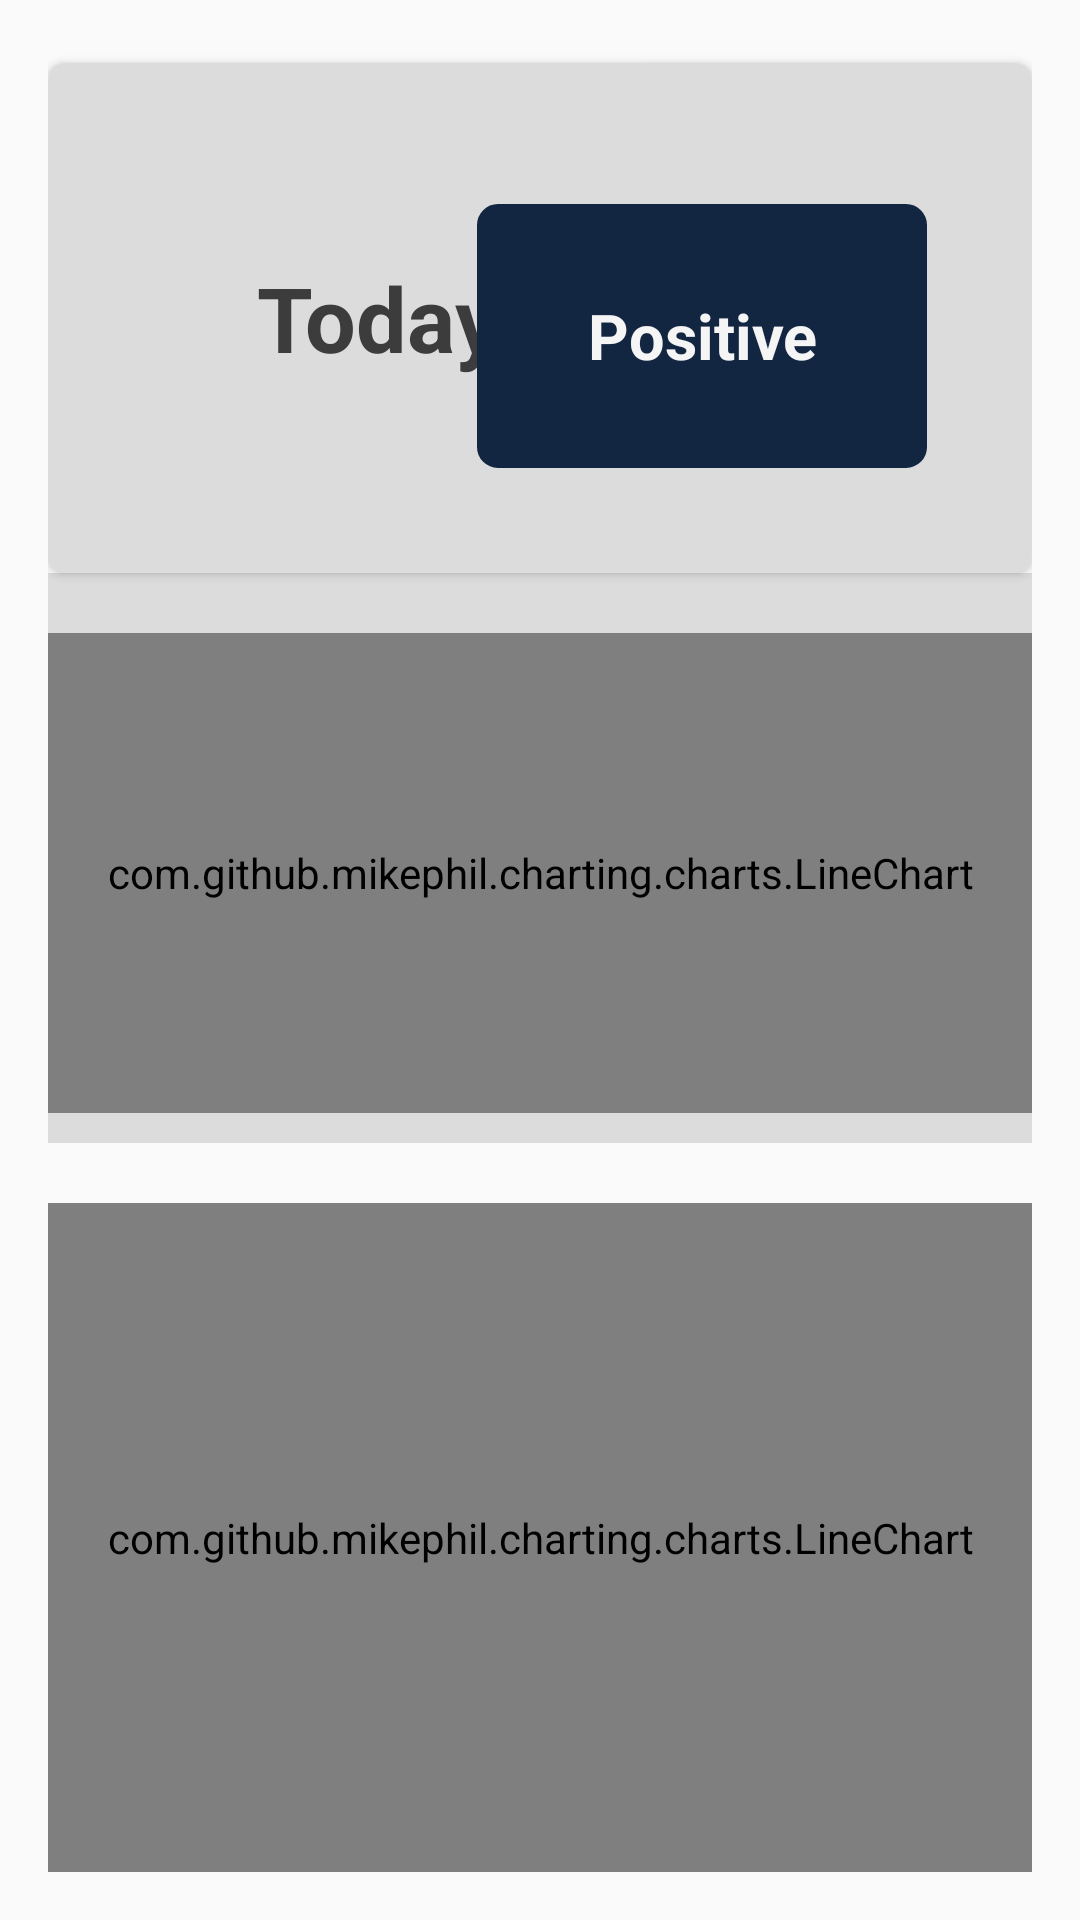

Here is an Android app screen rendered from its layout file. Give the layout XML and the strings, colors and styles it references.
<!-- AndroidManifest.xml: application theme AppTheme -->
<!-- res/layout/fragment_raport.xml -->
<?xml version="1.0" encoding="utf-8"?>
<RelativeLayout xmlns:android="http://schemas.android.com/apk/res/android"
    xmlns:tools="http://schemas.android.com/tools"
    xmlns:app="http://schemas.android.com/apk/res-auto"
    android:layout_width="match_parent"
    android:layout_height="match_parent"
    tools:context=".ui.statistics.StatisticsFragment"
    android:padding="16dp">

        <androidx.cardview.widget.CardView
            android:id="@+id/cw_summary"
            android:layout_width="match_parent"
            android:layout_height="170dp"
            android:layout_centerHorizontal="true"
            app:cardCornerRadius="6dp"
            app:cardBackgroundColor="@color/colorLightGrey2"
            android:layout_marginTop="5dp"
            android:padding="16dp"
            >
            <RelativeLayout
                android:id="@+id/rl_content"
                android:layout_width="match_parent"
                android:layout_height="match_parent"
                android:background="@color/colorLightGrey3"
                android:padding="35dp"
                >
                <TextView
                    android:id="@+id/tv_label_summary"
                    android:layout_width="150dp"
                    android:layout_height="match_parent"
                    android:text="Today"
                    android:gravity="center"
                    android:textColor="@color/colorTextDark"
                    android:textSize="30sp"
                    android:textStyle="bold"
                    />

                <TextView
                    android:id="@+id/tv_summary"
                    android:layout_width="150dp"
                    android:layout_height="match_parent"
                    android:layout_alignParentEnd="true"
                    android:text="Positive"
                    android:textColor="@color/colorLight"
                    android:textSize="21sp"
                    android:textStyle="bold"
                    android:layout_marginTop="12dp"
                    android:background="@drawable/button_primary_style"
                    android:gravity="center"
                    />

            </RelativeLayout>
        </androidx.cardview.widget.CardView>

    <RelativeLayout
        android:id="@+id/rl_today_chart"
        android:layout_width="wrap_content"
        android:layout_height="wrap_content"
        android:layout_below="@id/cw_summary"
        android:background="@color/colorLightGrey3">
        <com.github.mikephil.charting.charts.LineChart
            android:id="@+id/lineChartViewToday"
            android:layout_width="match_parent"
            android:layout_height="160dp"
            android:layout_marginTop="20dp"
            android:layout_marginBottom="10dp"
            />

    </RelativeLayout>


    <com.github.mikephil.charting.charts.LineChart
        android:id="@+id/lineChartViewWeek"
        android:layout_width="match_parent"
        android:layout_height="match_parent"
        android:layout_below="@id/rl_today_chart"
        android:layout_marginTop="20dp"
    >
</com.github.mikephil.charting.charts.LineChart>



</RelativeLayout>
<!-- resources referenced by this layout -->
<resources>
  <color name="colorLight">#F5F5F5</color>
  <color name="colorLightGrey2">#F9F9F9</color>
  <color name="colorLightGrey3">#DCDCDC</color>
  <color name="colorTextDark">#3C3C3C</color>
  <!-- drawable button_primary_style (drawable) -->
  <?xml version="1.0" encoding="utf-8"?>
  <selector xmlns:android="http://schemas.android.com/apk/res/android">
  
      <item android:state_pressed="true" >
          <shape xmlns:android="http://schemas.android.com/apk/res/android" >
              <stroke android:width="2dp" android:color="@color/colorLight" />
              <solid android:color="@color/colorLight" />
              <corners android:radius="6dp"></corners>
          </shape>
      </item>
      <item android:state_enabled="true" >
  
          <shape xmlns:android="http://schemas.android.com/apk/res/android" >
              <stroke android:width="2dp" android:color="@color/colorPrimary" />
              <solid android:color="@color/colorPrimary" />
              <corners android:radius="6dp"></corners>
          </shape>
      </item>
  </selector>
  <style name="AppTheme" parent="Theme.AppCompat.Light.DarkActionBar">
          
          <item name="colorPrimary">@color/colorPrimary</item>
          <item name="colorPrimaryDark">@color/colorPrimaryDark</item>
          <item name="colorAccent">@color/colorAccent</item>
          <item name="drawerArrowStyle">@style/DrawerIcon</item>
      </style>
  <color name="colorPrimary">#132641</color>
  <color name="colorPrimaryDark">#132641</color>
  <color name="colorAccent">#4AD1C7</color>
  <style name="DrawerIcon" parent="Widget.AppCompat.DrawerArrowToggle">
          <item name="color">@color/colorTextDark</item>
      </style>
</resources>
